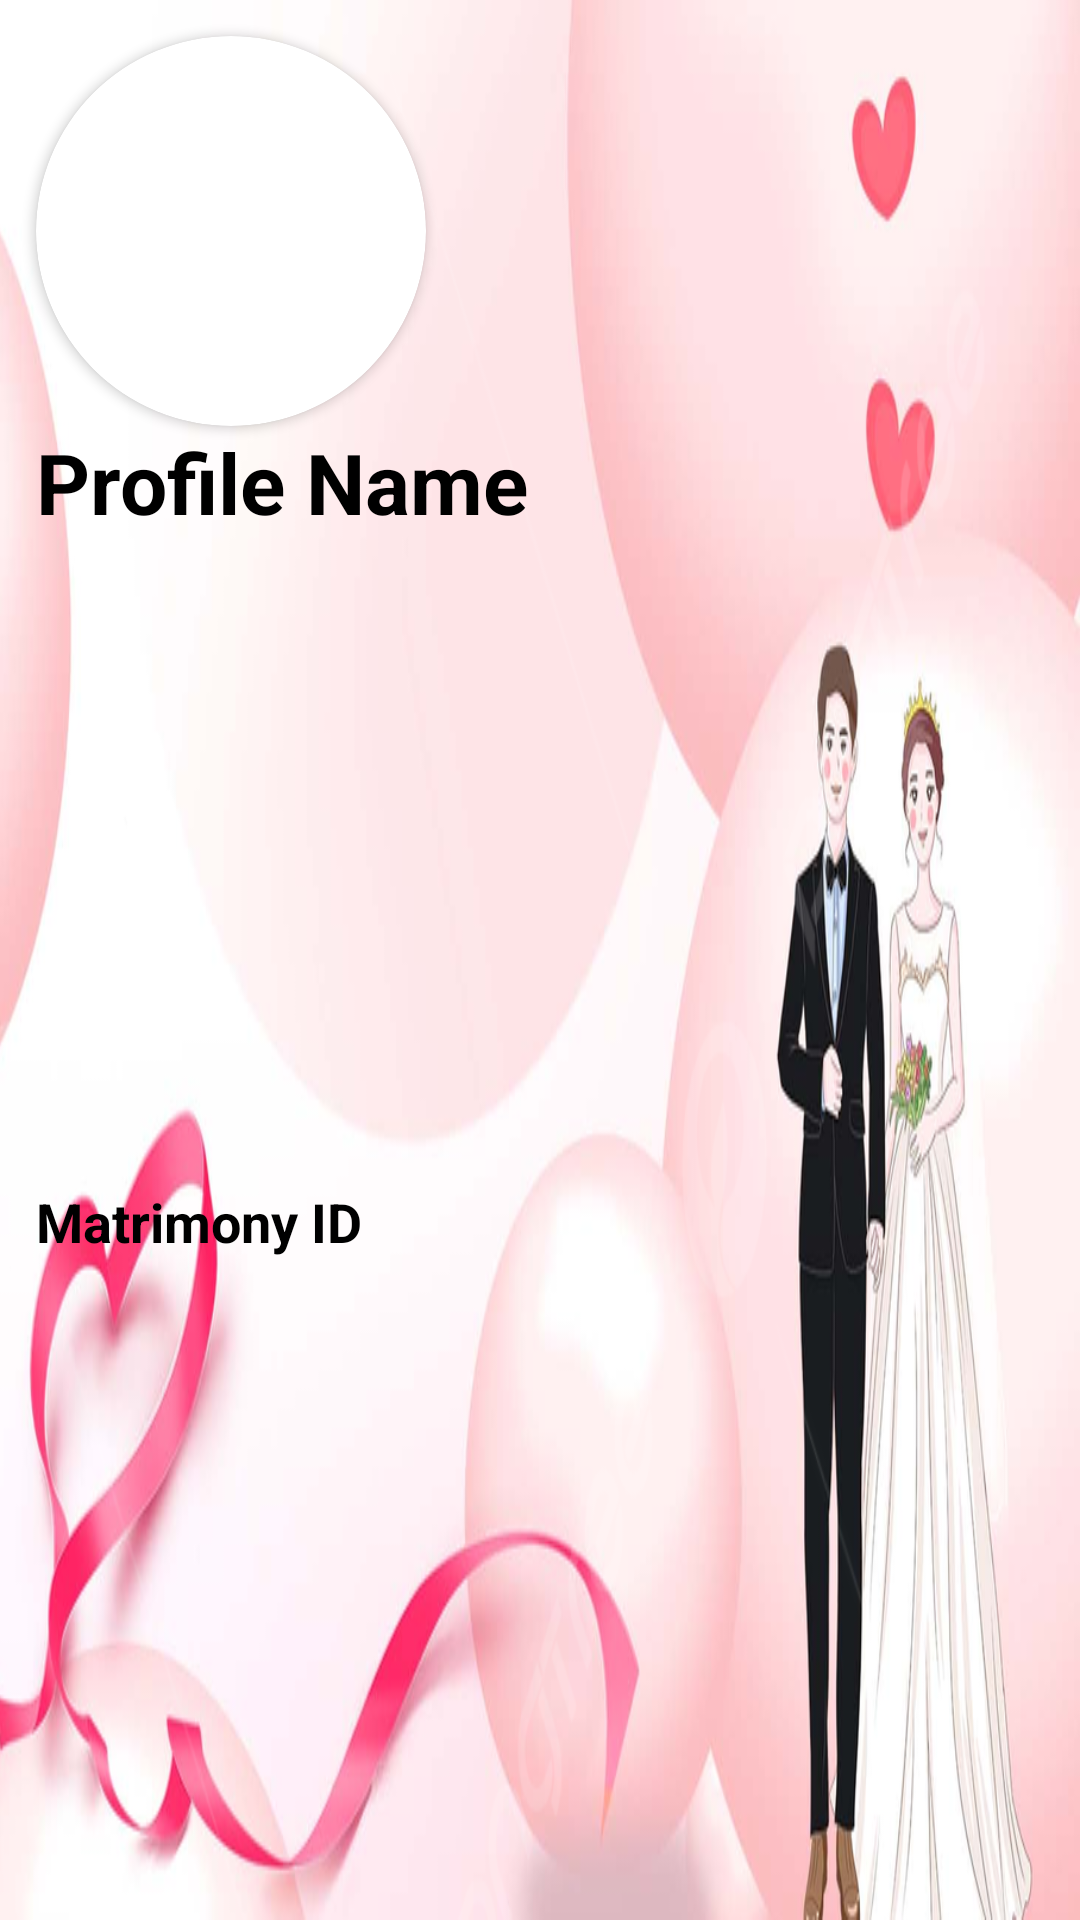

This screen was rendered from an Android layout file. Write that file and the resources it references.
<!-- AndroidManifest.xml: application theme Theme.Matrimony -->
<!-- res/layout/drawer_header.xml -->
<?xml version="1.0" encoding="utf-8"?>
<androidx.constraintlayout.widget.ConstraintLayout xmlns:android="http://schemas.android.com/apk/res/android"
    xmlns:app="http://schemas.android.com/apk/res-auto"
    xmlns:tools="http://schemas.android.com/tools"
    android:background="@drawable/drawer_bg"
    android:layout_width="match_parent"
    android:layout_height="wrap_content">

    <androidx.cardview.widget.CardView
        android:id="@+id/card_view"
        android:layout_width="130dp"
        android:layout_height="130dp"
        android:layout_marginStart="12dp"
        android:layout_marginTop="12dp"
        app:cardCornerRadius="100dp"
        app:layout_constraintHorizontal_chainStyle="packed"
        app:layout_constraintStart_toStartOf="parent"
        app:layout_constraintTop_toTopOf="parent">

        <LinearLayout
            android:background="@drawable/blur_bg"
            android:layout_width="match_parent"
            android:layout_height="match_parent">

        <ImageView
            android:id="@+id/iv_profile_pic"
            android:layout_width="match_parent"
            android:layout_height="match_parent"
            android:layout_gravity="center"
            android:src="@drawable/default_profile_pic" />

        </LinearLayout>
    </androidx.cardview.widget.CardView>


    <TextView
        android:id="@+id/tv_profile_name"
        android:layout_width="0dp"
        app:layout_constraintEnd_toEndOf="parent"
        android:layout_marginEnd="4dp"
        android:layout_height="wrap_content"
        android:layout_marginStart="12dp"
        android:textColor="@color/black"
        android:text="Profile Name"
        android:textSize="28sp"
        android:textStyle="bold"
        app:layout_constraintStart_toStartOf="parent"
        app:layout_constraintTop_toBottomOf="@id/card_view" />

    <TextView
        android:id="@+id/tv_matrimony_id"
        android:layout_width="wrap_content"
        android:layout_height="wrap_content"
        android:layout_marginStart="12dp"
        android:textStyle="bold"
        android:textColor="@color/black"
        android:text="Matrimony ID"
        app:layout_constraintBottom_toBottomOf="parent"
        android:layout_marginBottom="5dp"
        android:textSize="18sp"
        app:layout_constraintStart_toStartOf="parent"
        app:layout_constraintTop_toBottomOf="@id/tv_profile_name" />


</androidx.constraintlayout.widget.ConstraintLayout>
<!-- resources referenced by this layout -->
<resources>
  <color name="black">#FF000000</color>
  <!-- drawable drawer_bg: png bitmap (drawable, 307413 bytes) -->
  <style name="Theme.Matrimony" parent="Theme.MaterialComponents.DayNight.NoActionBar">
          
          <item name="colorPrimary">@android:color/holo_blue_dark</item>
          <item name="colorPrimaryVariant">@color/purple_700</item>
          <item name="colorOnPrimary">@color/white</item>
          
          <item name="colorSecondary">@color/teal_200</item>
          <item name="colorSecondaryVariant">@color/teal_700</item>
          <item name="colorOnSecondary">@color/black</item>
          
          <item name="android:statusBarColor">@color/white</item>
          <item name="android:windowLightStatusBar">true</item>
          <item name="android:textColor">@color/black</item>
          
          <item name="android:navigationBarColor">@color/white</item>
          
          <item name="bottomSheetDialogTheme">@style/AppBottomSheetDialogTheme</item>
  
      </style>
  <color name="purple_700">#FF3700B3</color>
  <color name="white">#FFFFFFFF</color>
  <color name="teal_200">#FF03DAC5</color>
  <color name="teal_700">#FF018786</color>
  <style name="AppBottomSheetDialogTheme" parent="Theme.Design.Light.BottomSheetDialog">
          <item name="bottomSheetStyle">@style/AppModalStyle</item>
  
      </style>
  <style name="AppModalStyle" parent="Widget.Design.BottomSheet.Modal">
          <item name="android:background">@drawable/bottom_sheet_corner</item>
      </style>
  <!-- drawable bottom_sheet_corner (drawable-night) -->
  <?xml version="1.0" encoding="utf-8"?>
  <shape xmlns:android="http://schemas.android.com/apk/res/android"
      android:shape="rectangle">
      <solid android:color="#2d302e"/>
      <corners android:topLeftRadius="16dp"
          android:topRightRadius="16dp"/>
  
  </shape>
</resources>
